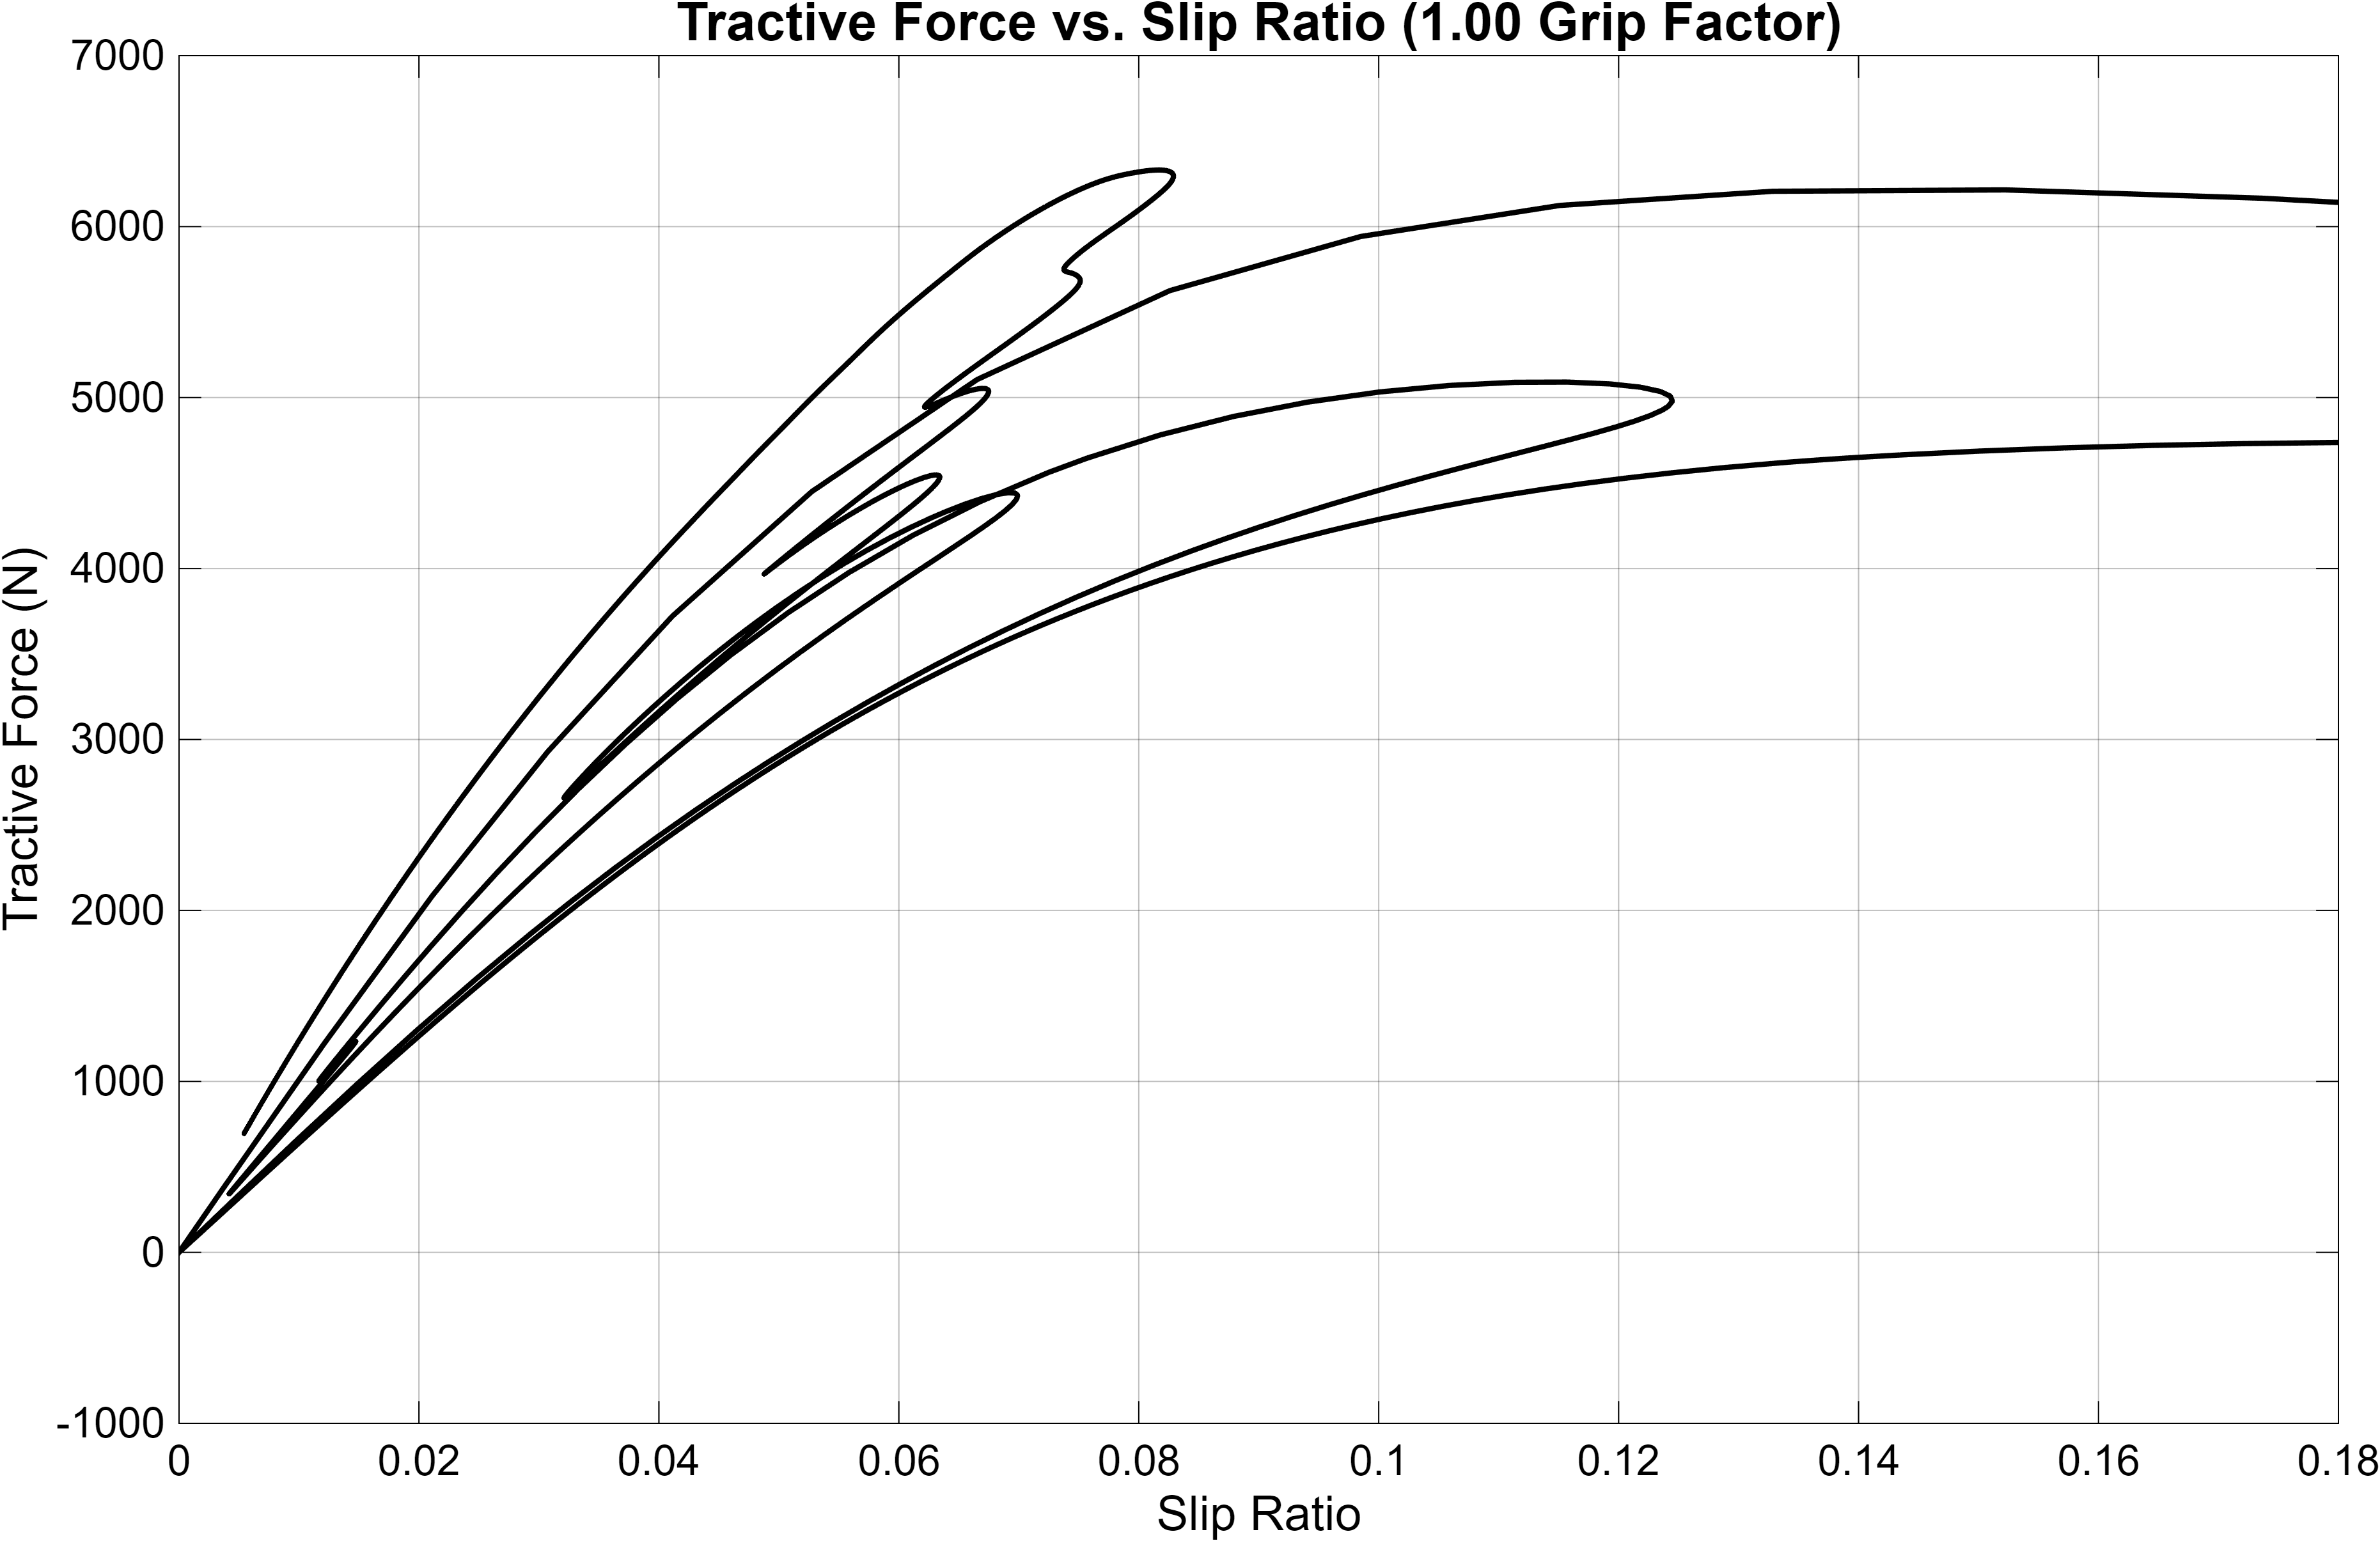

Source data for this figure (header and first rows):
Slip_Ratio, Tractive_Force_N
0, 0
-9.56906824021725e-10, -6.1317184809595e-05
-5.74137151858188e-09, -0.0003679
-2.96618741841755e-08, -0.001901
-1.49206910029496e-07, -0.009561
-4.77628214782239e-07, -0.03061
-8.03143576440846e-07, -0.05146
-1.12323047354022e-06, -0.07197
-1.4342729884727e-06, -0.09191
-1.73162645798245e-06, -0.111
-2.00958411157862e-06, -0.1288
-2.26133395572804e-06, -0.1449
-2.47890449863363e-06, -0.1588
-2.65309750093144e-06, -0.17
-2.77340531474462e-06, -0.1777
-2.82790955332033e-06, -0.1812
-2.80315672275602e-06, -0.1796
-2.68400491133365e-06, -0.172
-2.45343345861451e-06, -0.1572
-2.09230438161762e-06, -0.1341
-1.56828962712726e-06, -0.1005
-8.30189755942775e-07, -0.0532
1.78526657286224e-07, 0.01144
1.52936682936734e-06, 0.098
3.31348202014431e-06, 0.2123
5.64878650998001e-06, 0.362
8.69112322534531e-06, 0.5569
1.2653179481707e-05, 0.8108
1.78401206366937e-05, 1.143
2.47280891048879e-05, 1.585
3.4188009344758e-05, 2.191
4.75295205859447e-05, 3.046
6.29044675169228e-05, 4.031
8.11718179289918e-05, 5.201
9.94588762144486e-05, 6.373
0.0001186, 7.602
0.0001391, 8.913
0.000161, 10.31
0.0001844, 11.81
0.0002093, 13.41
0.0002362, 15.13
0.0002657, 17.03
0.0002982, 19.11
0.000334, 21.4
0.0003733, 23.92
0.0004164, 26.69
0.0004637, 29.72
0.0005156, 33.04
0.0005724, 36.68
0.0006346, 40.67
0.0007027, 45.03
0.0007774, 49.82
0.0008592, 55.06
0.0009491, 60.82
0.001048, 67.16
0.001157, 74.14
0.001276, 81.79
0.001408, 90.25
0.001557, 99.78
0.001731, 110.9
... 3,349 more rows
